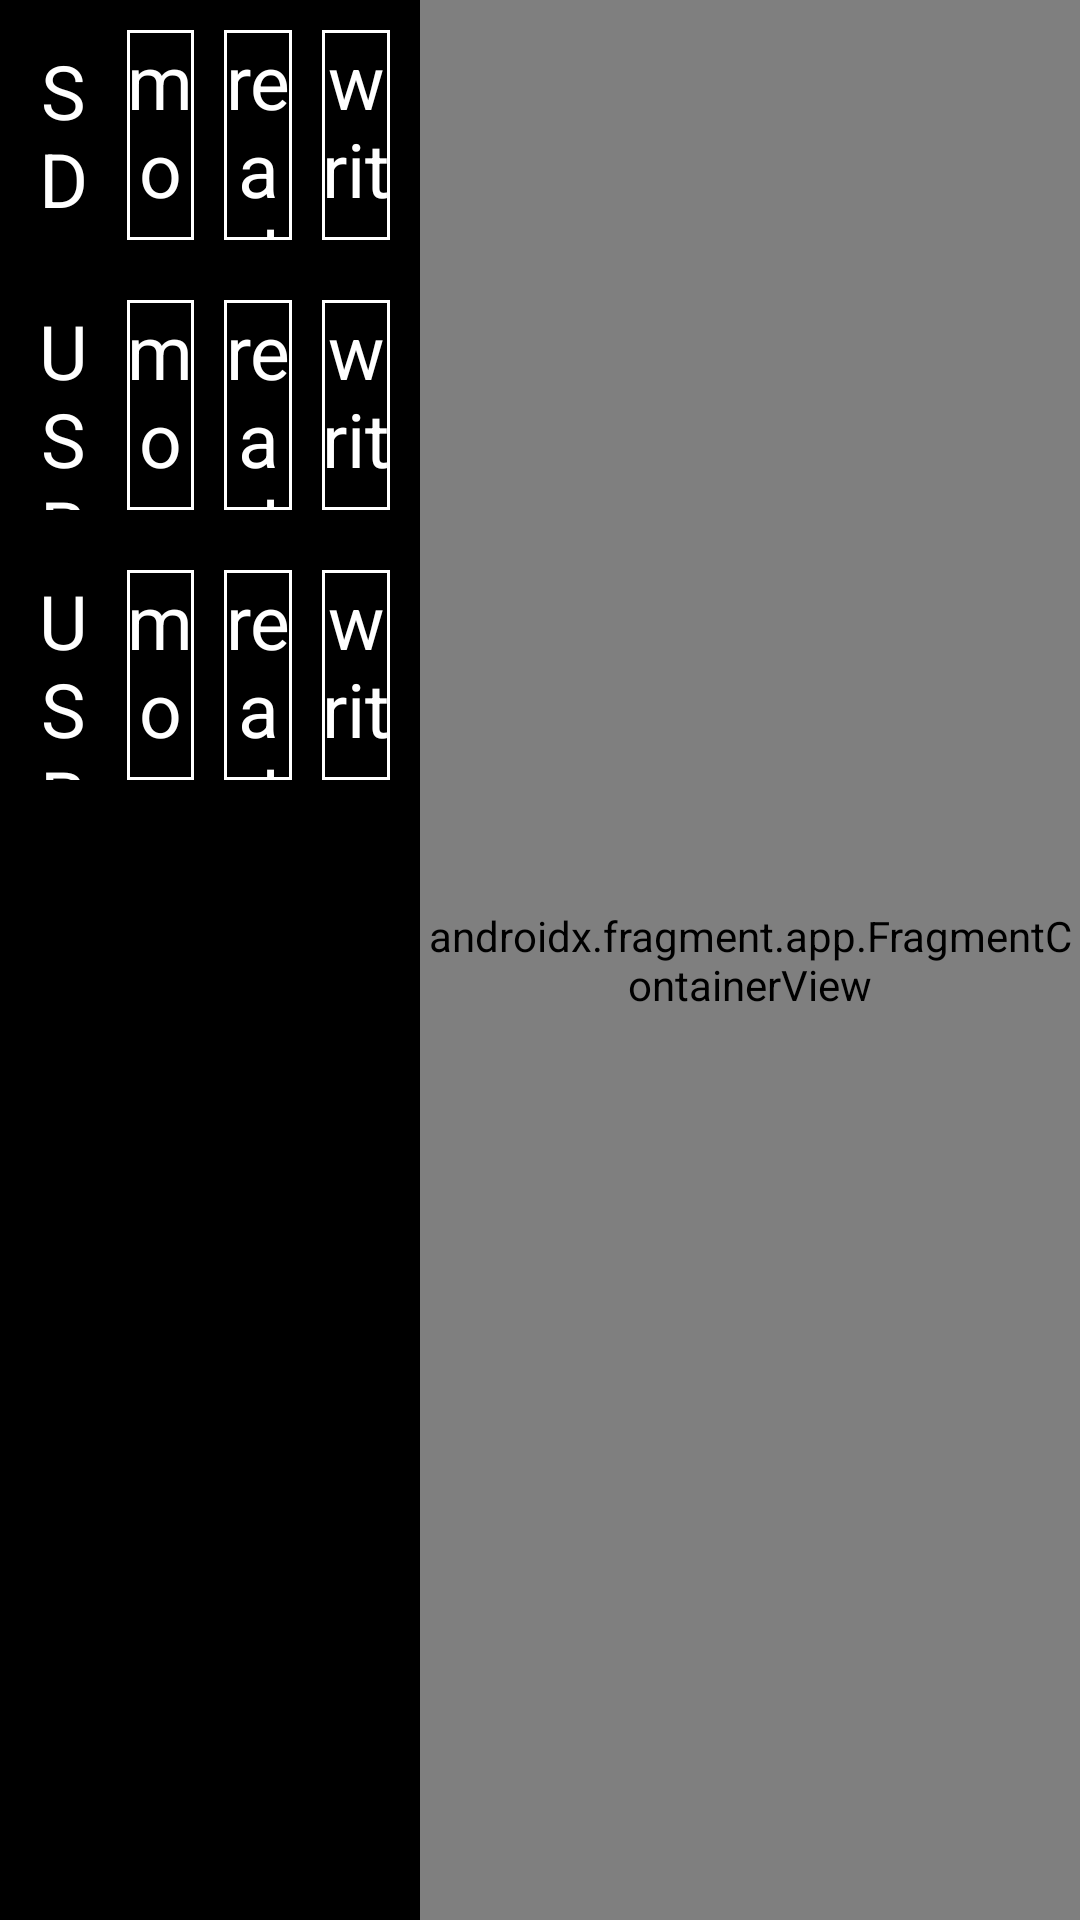

The Android layout XML behind this screen, and the referenced resources:
<!-- AndroidManifest.xml: application theme Theme.EngApp -->
<!-- res/layout/fragment_tc_disk.xml -->
<?xml version="1.0" encoding="utf-8"?>
<layout xmlns:android="http://schemas.android.com/apk/res/android"
    xmlns:app="http://schemas.android.com/apk/res-auto"
    xmlns:tools="http://schemas.android.com/tools">

    <androidx.constraintlayout.widget.ConstraintLayout
        android:layout_width="match_parent"
        android:layout_height="match_parent"
        android:background="@color/black"
        tools:context=".testcase.DiskFragment">

        <androidx.constraintlayout.widget.ConstraintLayout
            android:layout_width="0dp"
            android:layout_height="0dp"
            app:layout_constraintBottom_toBottomOf="parent"
            app:layout_constraintEnd_toStartOf="@+id/result"
            app:layout_constraintStart_toStartOf="parent"
            app:layout_constraintTop_toTopOf="parent">

            <LinearLayout
                android:layout_width="0dp"
                android:layout_height="0dp"
                android:orientation="vertical"
                app:layout_constraintBottom_toBottomOf="parent"
                app:layout_constraintEnd_toEndOf="parent"
                app:layout_constraintStart_toStartOf="parent"
                app:layout_constraintTop_toTopOf="parent">

                <LinearLayout
                    android:layout_width="match_parent"
                    android:layout_height="@dimen/fac_btn_height_m"
                    android:layout_margin="10dp"
                    android:orientation="horizontal">

                    <TextView
                        android:id="@+id/tvStorage01"
                        android:layout_width="0dp"
                        android:layout_height="match_parent"
                        android:layout_weight="1"
                        android:gravity="center"
                        android:text="SD"
                        android:textColor="@color/btn_text_normal"
                        android:textSize="@dimen/fac_text_normal_m" />

                    <TextView
                        android:id="@+id/tvStorage01_mount"
                        android:layout_width="0dp"
                        android:layout_height="match_parent"
                        android:layout_marginLeft="10dp"
                        android:layout_weight="1"
                        android:background="@drawable/bg_fac_text"
                        android:gravity="center"
                        android:text="mount"
                        android:textColor="@color/btn_text_normal"
                        android:textSize="@dimen/fac_text_normal_m" />

                    <TextView
                        android:id="@+id/tvStorage01_read"
                        android:layout_width="0dp"
                        android:layout_height="match_parent"
                        android:layout_marginLeft="10dp"
                        android:layout_weight="1"
                        android:background="@drawable/bg_fac_text"
                        android:gravity="center"
                        android:text="read"
                        android:textColor="@color/btn_text_normal"
                        android:textSize="@dimen/fac_text_normal_m" />

                    <TextView
                        android:id="@+id/tvStorage01_write"
                        android:layout_width="0dp"
                        android:layout_height="match_parent"
                        android:layout_marginLeft="10dp"
                        android:layout_weight="1"
                        android:background="@drawable/bg_fac_text"
                        android:gravity="center"
                        android:text="write"
                        android:textColor="@color/btn_text_normal"
                        android:textSize="@dimen/fac_text_normal_m" />

                </LinearLayout>

                <LinearLayout
                    android:layout_width="match_parent"
                    android:layout_height="@dimen/fac_btn_height_m"
                    android:layout_margin="10dp"
                    android:orientation="horizontal">

                    <TextView
                        android:id="@+id/tvStorage02"
                        android:layout_width="0dp"
                        android:layout_height="match_parent"
                        android:layout_weight="1"
                        android:gravity="center"
                        android:text="USB01"
                        android:textColor="@color/btn_text_normal"
                        android:textSize="@dimen/fac_text_normal_m" />

                    <TextView
                        android:id="@+id/tvStorage02_mount"
                        android:layout_width="0dp"
                        android:layout_height="match_parent"
                        android:layout_marginLeft="10dp"
                        android:layout_weight="1"
                        android:background="@drawable/bg_fac_text"
                        android:gravity="center"
                        android:text="mount"
                        android:textColor="@color/btn_text_normal"
                        android:textSize="@dimen/fac_text_normal_m" />

                    <TextView
                        android:id="@+id/tvStorage02_read"
                        android:layout_width="0dp"
                        android:layout_height="match_parent"
                        android:layout_marginLeft="10dp"
                        android:layout_weight="1"
                        android:background="@drawable/bg_fac_text"
                        android:gravity="center"
                        android:text="read"
                        android:textColor="@color/btn_text_normal"
                        android:textSize="@dimen/fac_text_normal_m" />

                    <TextView
                        android:id="@+id/tvStorage02_write"
                        android:layout_width="0dp"
                        android:layout_height="match_parent"
                        android:layout_marginLeft="10dp"
                        android:layout_weight="1"
                        android:background="@drawable/bg_fac_text"
                        android:gravity="center"
                        android:text="write"
                        android:textColor="@color/btn_text_normal"
                        android:textSize="@dimen/fac_text_normal_m" />

                </LinearLayout>
                <LinearLayout
                    android:layout_width="match_parent"
                    android:layout_height="@dimen/fac_btn_height_m"
                    android:layout_margin="10dp"
                    android:orientation="horizontal">

                    <TextView
                        android:id="@+id/tvStorage03"
                        android:layout_width="0dp"
                        android:layout_height="match_parent"
                        android:layout_weight="1"
                        android:gravity="center"
                        android:text="USB02"
                        android:textColor="@color/btn_text_normal"
                        android:textSize="@dimen/fac_text_normal_m" />

                    <TextView
                        android:id="@+id/tvStorage03_mount"
                        android:layout_width="0dp"
                        android:layout_height="match_parent"
                        android:layout_marginLeft="10dp"
                        android:layout_weight="1"
                        android:background="@drawable/bg_fac_text"
                        android:gravity="center"
                        android:text="mount"
                        android:textColor="@color/btn_text_normal"
                        android:textSize="@dimen/fac_text_normal_m" />

                    <TextView
                        android:id="@+id/tvStorage03_read"
                        android:layout_width="0dp"
                        android:layout_height="match_parent"
                        android:layout_marginLeft="10dp"
                        android:layout_weight="1"
                        android:background="@drawable/bg_fac_text"
                        android:gravity="center"
                        android:text="read"
                        android:textColor="@color/btn_text_normal"
                        android:textSize="@dimen/fac_text_normal_m" />

                    <TextView
                        android:id="@+id/tvStorage03_write"
                        android:layout_width="0dp"
                        android:layout_height="match_parent"
                        android:layout_marginLeft="10dp"
                        android:layout_weight="1"
                        android:background="@drawable/bg_fac_text"
                        android:gravity="center"
                        android:text="write"
                        android:textColor="@color/btn_text_normal"
                        android:textSize="@dimen/fac_text_normal_m" />

                </LinearLayout>
            </LinearLayout>
        </androidx.constraintlayout.widget.ConstraintLayout>


        <androidx.fragment.app.FragmentContainerView
            android:id="@+id/result"
            android:name="com.litbig.engapp.testcase.ResultFragment"
            android:layout_width="@dimen/selectArea"
            android:layout_height="0dp"
            app:layout_constraintBottom_toBottomOf="parent"
            app:layout_constraintEnd_toEndOf="parent"
            app:layout_constraintTop_toTopOf="parent" />

    </androidx.constraintlayout.widget.ConstraintLayout>
</layout>
<!-- resources referenced by this layout -->
<resources>
  <color name="black">#FF000000</color>
  <color name="btn_text_normal">@color/white</color>
  <dimen name="fac_btn_height_m">70dp</dimen>
  <dimen name="fac_text_normal_m">25dp</dimen>
  <dimen name="selectArea">200dp</dimen>
  <!-- drawable bg_fac_text (drawable-v24) -->
  <?xml version="1.0" encoding="utf-8"?>
  <selector xmlns:android="http://schemas.android.com/apk/res/android">
      <item android:drawable="@color/btn_bg_clickselect" android:state_pressed="true" />
      <item android:drawable="@color/btn_bg_clickselect" android:state_selected="true" />
      <item android:drawable="@drawable/shape_white_border" />
  </selector>
  <style name="Theme.EngApp" parent="Theme.AppCompat.Light.NoActionBar">
          
          <item name="colorPrimary">@color/purple_500</item>
          <item name="colorPrimaryDark">@color/purple_700</item>
          <item name="colorAccent">@color/teal_200</item>
          
      </style>
  <color name="white">#FFFFFFFF</color>
  <color name="btn_bg_clickselect">#33808080</color>
  <!-- drawable shape_white_border (drawable-v24) -->
  <?xml version="1.0" encoding="utf-8"?>
  <shape xmlns:android="http://schemas.android.com/apk/res/android">
      <stroke android:width="1dp" android:color="@color/white"/>
      <solid android:color="@color/black"/>
  </shape>
  <color name="purple_500">#FF6200EE</color>
  <color name="purple_700">#FF3700B3</color>
  <color name="teal_200">#FF03DAC5</color>
</resources>
